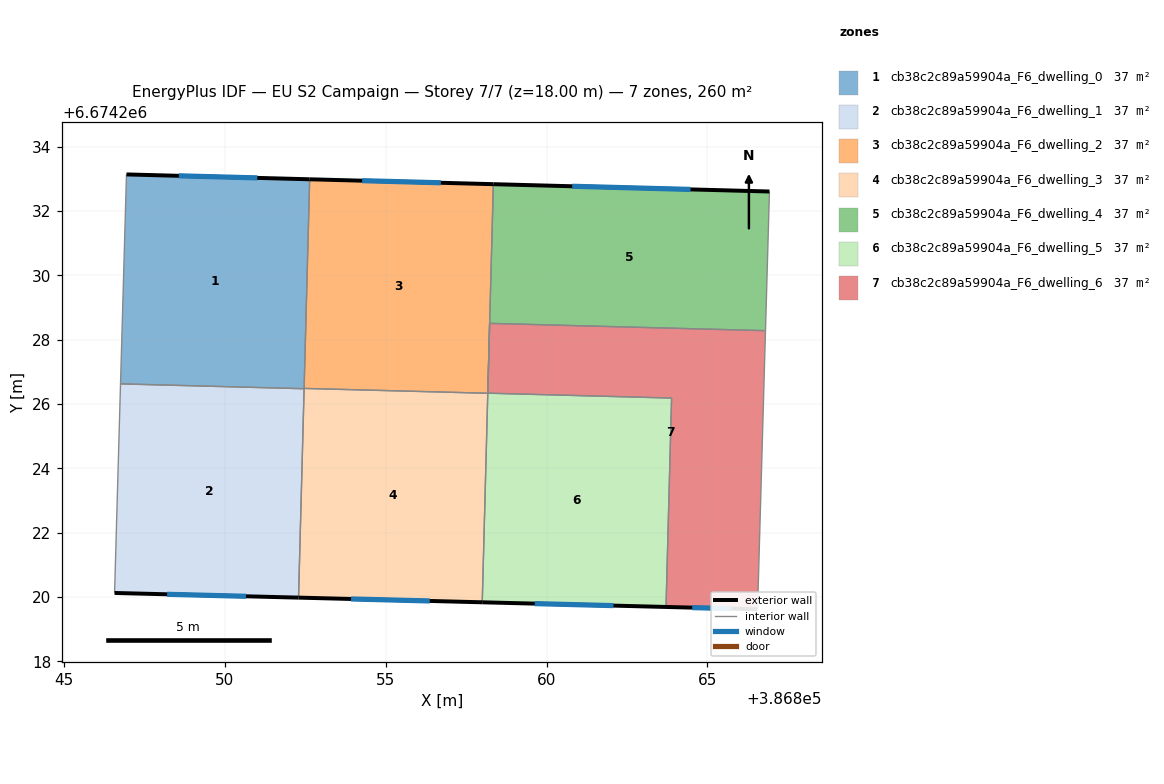
=== STOREY PLAN SPEC (per zone: floor XY polygon, exterior-wall plan segments, windows/doors) ===
zone 1: cb38c2c89a59904a_F6_dwelling_0  (37.1 m²)
  floor: (386852.63, 6674232.99) (386852.46, 6674226.48) (386846.75, 6674226.63) (386846.94, 6674233.14)
  exterior wall: (386852.63, 6674232.99) – (386846.94, 6674233.14)  [5.7 m]
    window: (386851.01, 6674233.03) – (386848.57, 6674233.10)  [3.1 m²]
  interior walls: 3
zone 2: cb38c2c89a59904a_F6_dwelling_1  (37.1 m²)
  floor: (386852.46, 6674226.48) (386852.29, 6674219.98) (386846.57, 6674220.13) (386846.75, 6674226.63)
  exterior wall: (386846.57, 6674220.13) – (386852.29, 6674219.98)  [5.7 m]
    window: (386848.20, 6674220.09) – (386850.65, 6674220.02)  [3.2 m²]
  interior walls: 3
zone 3: cb38c2c89a59904a_F6_dwelling_2  (37.1 m²)
  floor: (386858.34, 6674232.84) (386858.17, 6674226.34) (386852.46, 6674226.49) (386852.63, 6674232.99)
  exterior wall: (386858.34, 6674232.84) – (386852.63, 6674232.99)  [5.7 m]
    window: (386856.71, 6674232.88) – (386854.26, 6674232.94)  [3.1 m²]
  interior walls: 4
zone 4: cb38c2c89a59904a_F6_dwelling_3  (37.1 m²)
  floor: (386858.17, 6674226.34) (386858.00, 6674219.84) (386852.29, 6674219.98) (386852.46, 6674226.49)
  exterior wall: (386852.29, 6674219.98) – (386858.00, 6674219.84)  [5.7 m]
    window: (386853.92, 6674219.94) – (386856.37, 6674219.88)  [3.1 m²]
  interior walls: 3
zone 5: cb38c2c89a59904a_F6_dwelling_4  (37.1 m²)
  floor: (386866.93, 6674232.61) (386866.80, 6674228.28) (386858.23, 6674228.51) (386858.34, 6674232.84)
  exterior wall: (386866.93, 6674232.61) – (386858.34, 6674232.84)  [8.6 m]
    window: (386864.47, 6674232.67) – (386860.80, 6674232.77)  [4.7 m²]
  interior walls: 3
zone 6: cb38c2c89a59904a_F6_dwelling_5  (37.1 m²)
  floor: (386863.88, 6674226.19) (386863.71, 6674219.69) (386858.00, 6674219.84) (386858.23, 6674228.51) (386858.17, 6674226.34)
  exterior wall: (386858.00, 6674219.84) – (386863.71, 6674219.69)  [5.7 m]
    window: (386859.63, 6674219.80) – (386862.08, 6674219.73)  [3.1 m²]
  interior walls: 5
zone 7: cb38c2c89a59904a_F6_dwelling_6  (37.1 m²)
  floor: (386866.80, 6674228.28) (386866.56, 6674219.62) (386863.71, 6674219.69) (386863.88, 6674226.19) (386858.17, 6674226.34) (386858.23, 6674228.51)
  exterior wall: (386863.71, 6674219.69) – (386866.56, 6674219.62)  [2.8 m]
    window: (386864.52, 6674219.67) – (386865.74, 6674219.64)  [1.6 m²]
  interior walls: 5

=== DERIVED (storey summary) ===
Building: EU S2 Campaign
Storey: 7 of 7  (floor level z = 18.00 m)
Storey gross floor area: 260.0 m²
Zones on this storey: 7
  - cb38c2c89a59904a_F6_dwelling_0: floor 37.1 m²; exterior wall 5.7 m (17.1 m²); 1 window(s) 3.1 m²; WWR 18.4%
  - cb38c2c89a59904a_F6_dwelling_1: floor 37.1 m²; exterior wall 5.7 m (17.2 m²); 1 window(s) 3.2 m²; WWR 18.4%
  - cb38c2c89a59904a_F6_dwelling_2: floor 37.1 m²; exterior wall 5.7 m (17.1 m²); 1 window(s) 3.1 m²; WWR 18.4%
  - cb38c2c89a59904a_F6_dwelling_3: floor 37.1 m²; exterior wall 5.7 m (17.1 m²); 1 window(s) 3.1 m²; WWR 18.4%
  - cb38c2c89a59904a_F6_dwelling_4: floor 37.1 m²; exterior wall 8.6 m (25.8 m²); 1 window(s) 4.7 m²; WWR 18.4%
  - cb38c2c89a59904a_F6_dwelling_5: floor 37.1 m²; exterior wall 5.7 m (17.1 m²); 1 window(s) 3.1 m²; WWR 18.4%
  - cb38c2c89a59904a_F6_dwelling_6: floor 37.1 m²; exterior wall 2.8 m (8.5 m²); 1 window(s) 1.6 m²; WWR 18.4%
Zone adjacency (shared interzone walls):
  - cb38c2c89a59904a_F6_dwelling_0 ↔ cb38c2c89a59904a_F6_dwelling_1
  - cb38c2c89a59904a_F6_dwelling_0 ↔ cb38c2c89a59904a_F6_dwelling_2
  - cb38c2c89a59904a_F6_dwelling_1 ↔ cb38c2c89a59904a_F6_dwelling_3
  - cb38c2c89a59904a_F6_dwelling_2 ↔ cb38c2c89a59904a_F6_dwelling_3
  - cb38c2c89a59904a_F6_dwelling_2 ↔ cb38c2c89a59904a_F6_dwelling_4
  - cb38c2c89a59904a_F6_dwelling_2 ↔ cb38c2c89a59904a_F6_dwelling_5
  - cb38c2c89a59904a_F6_dwelling_3 ↔ cb38c2c89a59904a_F6_dwelling_5
  - cb38c2c89a59904a_F6_dwelling_4 ↔ cb38c2c89a59904a_F6_dwelling_6
  - cb38c2c89a59904a_F6_dwelling_5 ↔ cb38c2c89a59904a_F6_dwelling_6